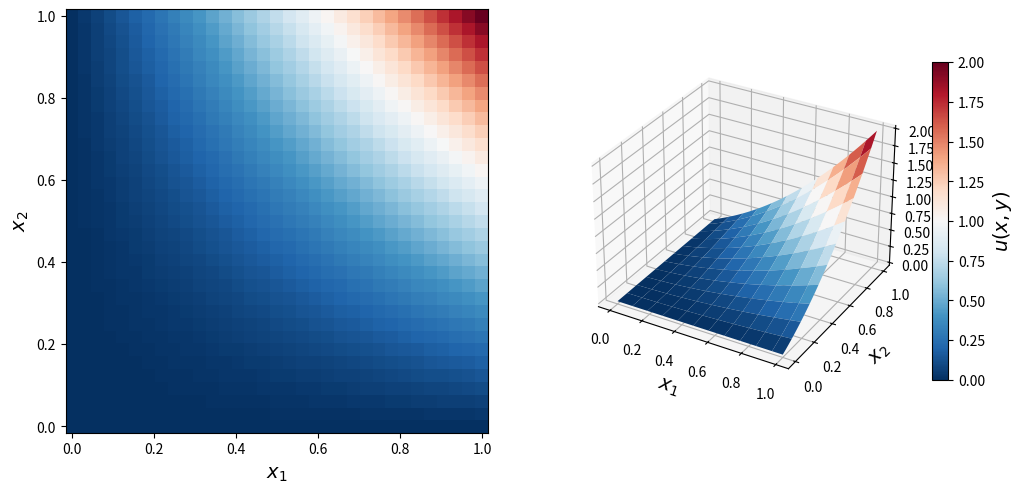
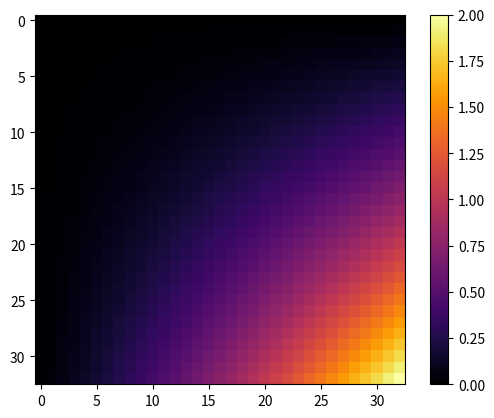

The script that saved these images, in order:
import numpy as np
import sys
import time as t

import matplotlib as mpl
import matplotlib.pyplot as plt
from mpl_toolkits.mplot3d.axes3d import Axes3D

def ua(x, y):
    return x*x*y + y*y*x 

T = 1.0
L = 1.0
N = 32 
N1 = N+1
x = np.linspace(0.0, L, N1)
y = np.linspace(0.0, L, N1)

Ua = np.array([[ua(xi, yi) for yi in y] for xi in x])
mx = Ua.max()
mn = Ua.min()
X, Y = np.meshgrid(x, x)
fig = plt.figure(figsize=(12,5.5))
cmap = mpl.cm.get_cmap('RdBu_r')
ax =  fig.add_subplot(1,2,1)
c = ax.pcolor(X, Y, Ua, vmin=mn, vmax=mx, cmap=cmap)
ax.set_xlabel(r"$x_1$", fontsize=14)
ax.set_ylabel(r"$x_2$", fontsize=14)

ax =  fig.add_subplot(1,2,2, projection='3d')
p = ax.plot_surface(X, Y, Ua, vmin=mn, vmax=mx, rstride=3, cstride=3, linewidth=0, cmap=cmap)
ax.set_xlabel(r"$x_1$", fontsize=14)
ax.set_ylabel(r"$x_2$", fontsize=14)

cb = plt.colorbar(p, ax=ax, shrink=0.75)
cb.set_label(r"$u(x, y)$", fontsize=14)

fig1, ax1 = plt.subplots()
cs = plt.imshow(Ua, cmap='inferno')
fig1.colorbar(cs)
plt.show()
